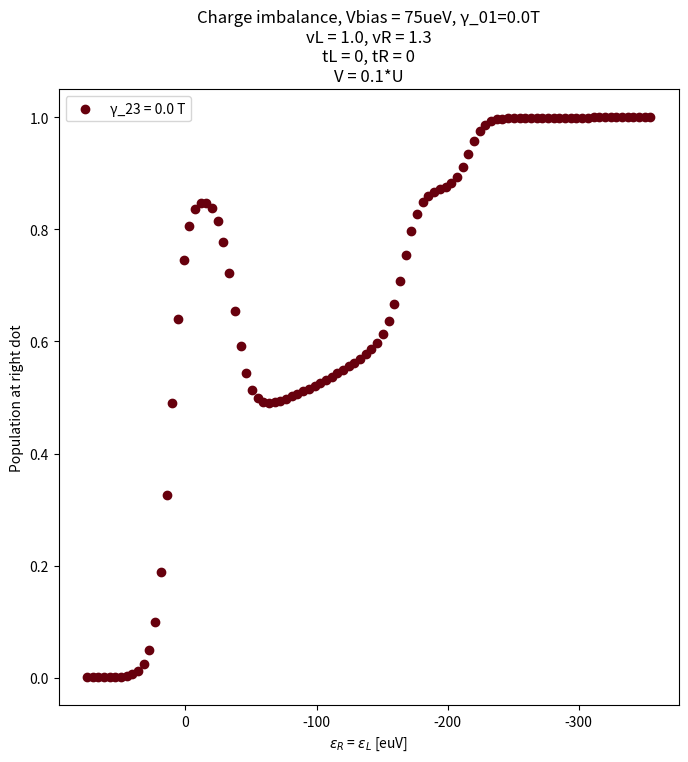

This chart was generated by the following Python code:
import numpy
import numpy as np
from scipy.special import digamma
from scipy.linalg import null_space
import matplotlib.pyplot as plt
from scipy.interpolate import griddata
import matplotlib.cm as cm

"""
this file describes a DQQ with hamiltonian
H = Hbaths + Ht + (tR*nL*dL^+*ckL + tL*nR*dR^+*ckR + h.c.)
Ht = vL*dL^+*ckL + vR*dR^+*ckR + h.c.
"""

# consts
kB = 86.1733  # [ueV/K]

# [K]=[ueV]/kB -> U[K] = U[ueV]/kB
U = 215
T = 0.026 * U / kB  # K
vL = 1*T
vR = 1.3*T
tR = 0
tL = 0

# gammas due to P(E) : right site only (0,0)<->(0,1) & (1,0)<->(1,1)
gamma01 = 0 * T
gamma23_set = [0 * T]

# gammas due to P(E) : left site only (0,0)<->(1,0) & (0,1)<->(1,1)
gamma02 = 0 * T
gamma13 = 0 * T

# V_bias = 0.35U
eVm = 0.35 * U

# voltage on right dot
V = U/10
Vset = [0.05*V, 0.2*V, 0.5*V, 0.7*V]


def Fermi_Function(e):
    global kB, T
    return 1 / (1 + np.exp(e / (kB * T)))


def gammaDD(t, nL, t_R):
    gDDR = t ** 2 + 2 * t * t_R * nL + (nL * t_R) ** 2
    return gDDR


def Modified_Fermi_Function(gamma, epsilon):
    global kB, T
    if gamma < 1e-6:
        return Fermi_Function(epsilon)
    return 0.5 + numpy.imag(digamma(0.5 + (gamma - epsilon * 1j) / (2 * numpy.pi * kB * T))) / np.pi


Energy_1 = np.linspace(-2, 0, 100) * U + eVm
Energy_2 = np.linspace(-2, 0, 100) * U + eVm

plt.figure(figsize=(8, 8))

for gamma23 in gamma23_set:
    cood = []
    alachson = []

    for eR in Energy_1:
        for eL in Energy_2:
            site_1 = eR
            site_2 = eL

            # Configure Gamma_ij
            # (site_2, site_1)
            # (0,0) == 0 ; (0,1) == 1 ; (1,0) == 2 ; (1,1) == 3
            Gammaij_normalized = np.zeros((4, 4))

            # right dot transitions
            Gammaij_normalized[0][1] = Modified_Fermi_Function(gamma01 + gammaDD(vR, 0, tR)/T, V/2 - site_1) * gammaDD(vR, 0, tR)
            Gammaij_normalized[1][0] = Modified_Fermi_Function(gamma01 + gammaDD(vR, 0, tR)/T, -V/2 + site_1) * gammaDD(vR, 0, tR)

            Gammaij_normalized[2][3] = Modified_Fermi_Function(gamma23 + gammaDD(vR, 1, tR)/T, V/2 - site_1 - U) * gammaDD(vR, 1, tR)
            Gammaij_normalized[3][2] = Modified_Fermi_Function(gamma23 + gammaDD(vR, 1, tR)/T, -V/2 + site_1 + U) * gammaDD(vR, 1, tR)

            # left dot transitions
            Gammaij_normalized[0][2] = Modified_Fermi_Function(gamma02 + gammaDD(vL, 0, tL)/T, - site_2) * gammaDD(vL, 0, tL)
            Gammaij_normalized[2][0] = Modified_Fermi_Function(gamma02 + gammaDD(vL, 0, tL)/T, + site_2) * gammaDD(vL, 0, tL)

            Gammaij_normalized[1][3] = Modified_Fermi_Function(gamma13 + gammaDD(vL, 1, tL)/T, - site_2 - U) * gammaDD(vL, 1, tL)
            Gammaij_normalized[3][1] = Modified_Fermi_Function(gamma13 + gammaDD(vL, 1, tL)/T, + site_2 + U) * gammaDD(vL, 1, tL)

            # staying rates
            Gammaij_normalized[0][0] = 0 - Gammaij_normalized[1][0] - Gammaij_normalized[2][0]
            Gammaij_normalized[1][1] = 0 - Gammaij_normalized[0][1] - Gammaij_normalized[3][1]
            Gammaij_normalized[2][2] = 0 - Gammaij_normalized[0][2] - Gammaij_normalized[3][2]
            Gammaij_normalized[3][3] = 0 - Gammaij_normalized[1][3] - Gammaij_normalized[2][3]

            Gamma = Gammaij_normalized
            nullGamma = null_space(Gamma)

            if nullGamma.shape[1] != 1:
                print(Gammaij_normalized)
                print(nullGamma)
                raise Exception

            P = nullGamma[:, 0]
            P = abs(P) / sum(abs(P))  # normalize P
            # prob = 3 * P[3] + 2 * P[2] - 2 * P[1] - 3 * P[0]
            prob = P[3] + P[1]

            cood += [(eR, eL, prob)]

            if eL == eR:
                alachson += [prob]

    cood = np.array(cood)
    x = cood[:, 0]
    y = cood[:, 1]
    Prob = cood[:, 2]

    Plot2D = False

    if Plot2D:
        grid_x, grid_y = np.mgrid[min(x):max(x):100j, min(y):max(y):100j]

        grid_h = griddata((x, y), Prob, (grid_x, grid_y), method='cubic')

        cmap = plt.get_cmap("coolwarm")
        plt.figure(figsize=(8, 8))
        plt.pcolormesh(grid_x, grid_y, grid_h, cmap=cmap)
        plt.colorbar(label="$\Delta$")

        plt.xlabel("$\epsilon_{R}$ [euV]")
        plt.ylabel("$\epsilon_{L}$ [euV]")
        plt.title("Charge imbalance, Vbias = " + str(int(eVm)) + "ueV, g01=" + str(gamma01 / T) + "T, g23=" + str(
            gamma23 / T) + "T")

        plt.gca().invert_yaxis()
        plt.gca().invert_xaxis()
        plt.show()
        exit()
    else:
        cmap = cm.get_cmap('Reds_r')
        norm = plt.Normalize(min(gamma23_set), max(gamma23_set) + 8 * T)
        plt.scatter(np.unique(x), alachson, color=cmap(norm(gamma23)), label="γ_23 = " + str(gamma23 / T) + " T")

plt.title("Charge imbalance, Vbias = " + str(int(eVm)) + "ueV, γ_01=" + str(gamma01 / T) + "T\n"
          + "vL = " + str(vL/T) + ", vR = " + str(vR/T) + "\n"
          + "tL = " + str(tL) + ", tR = " + str(tR) + "\n"
          + "V = " + str(V/U) + "*U")
plt.xlabel("$\epsilon_{R}$ = $\epsilon_{L}$ [euV]")
plt.ylabel("Population at right dot")
plt.gca().invert_xaxis()
plt.legend()
plt.show()
